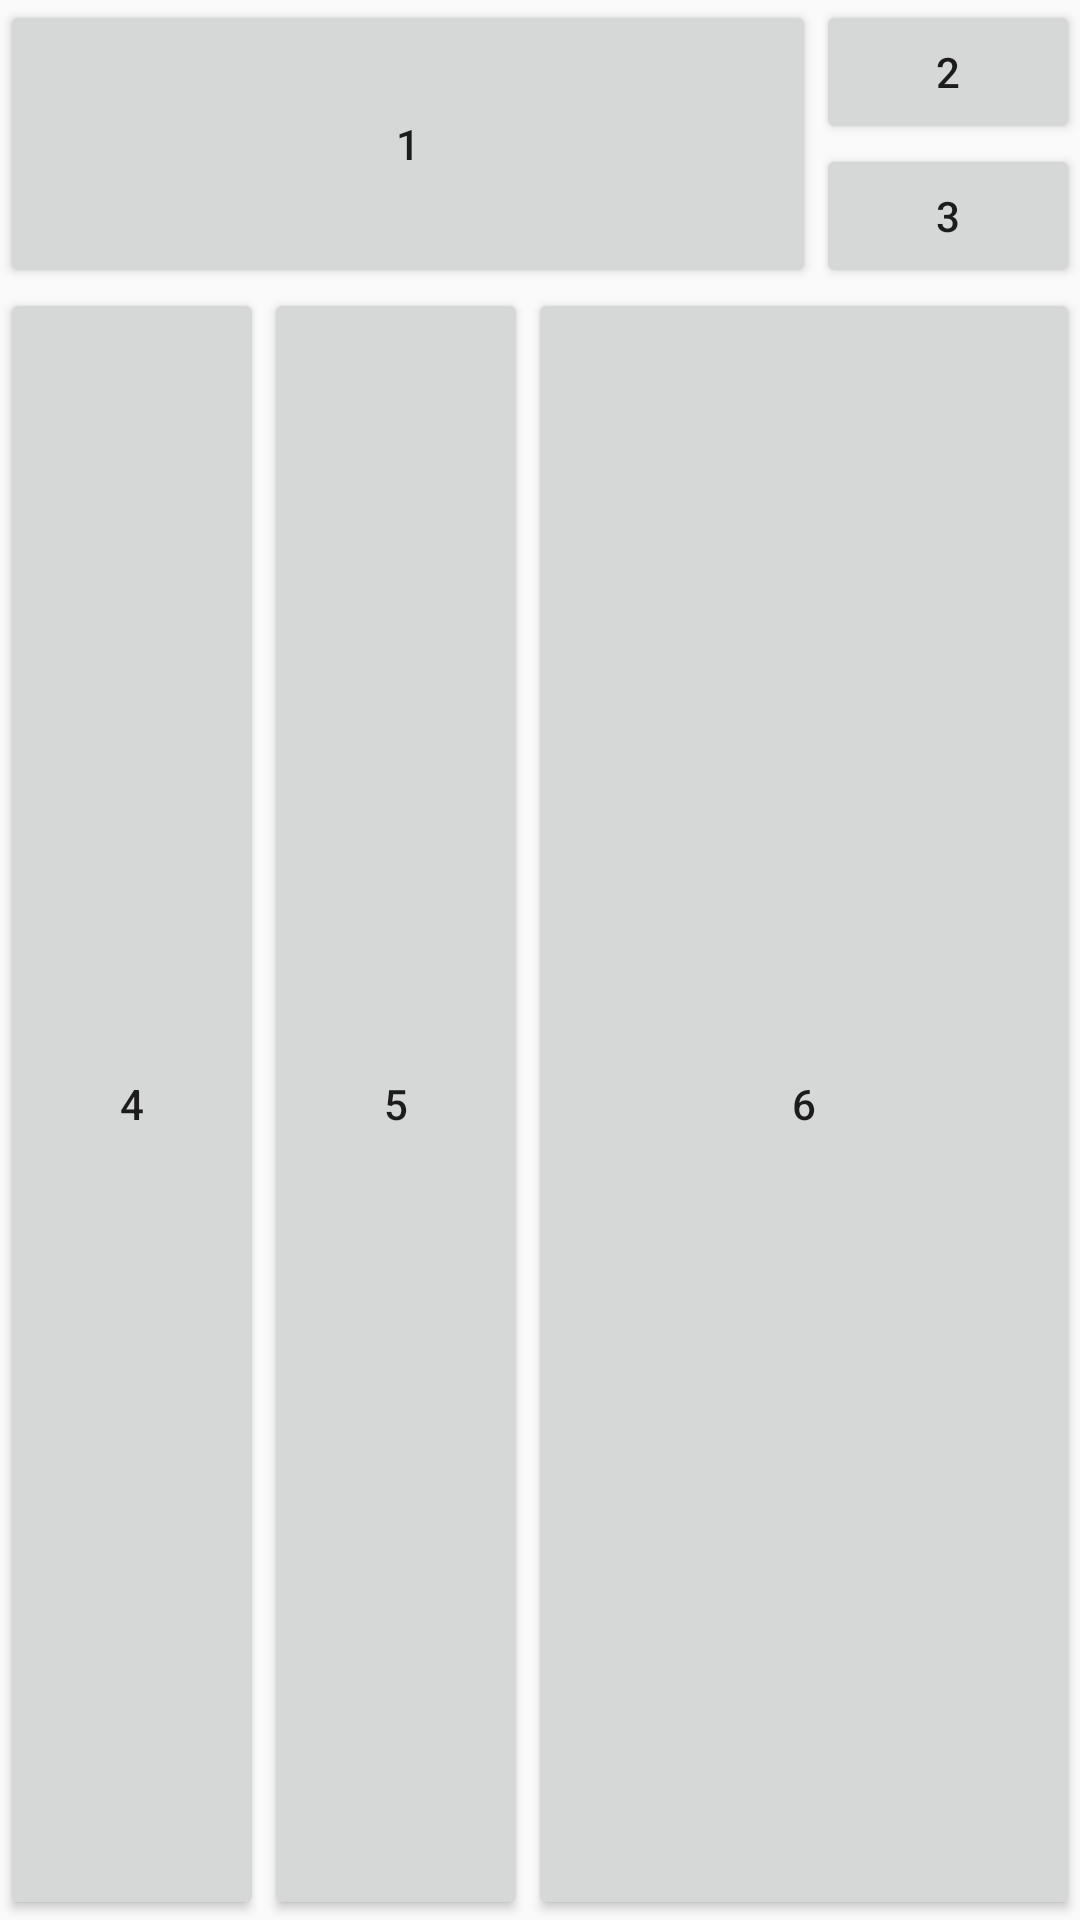

Write the Android layout XML for this screen, with the resource values it uses.
<!-- AndroidManifest.xml: application theme Theme.AppCompat.Light -->
<!-- res/layout/activity_home_page.xml -->
<?xml version="1.0" encoding="utf-8"?>
<GridLayout xmlns:android="http://schemas.android.com/apk/res/android"
    android:layout_width="match_parent"
    android:layout_height="match_parent"
    android:columnCount="4"
    android:rowCount="4" >

    <Button
        android:text="1"
        android:layout_width="wrap_content"
        android:layout_height="wrap_content"
        android:layout_columnSpan="3"
        android:layout_rowSpan="2"
        android:layout_gravity="fill"
        android:id="@+id/button" />

    <Button
        android:text="2"
        android:layout_width="wrap_content"
        android:layout_height="wrap_content"
        android:layout_columnSpan="1"
        android:layout_rowSpan="1"
        android:id="@+id/button2" />

    <Button
        android:text="3"
        android:layout_width="wrap_content"
        android:layout_height="wrap_content"
        android:layout_columnSpan="1"
        android:layout_rowSpan="1"
        android:id="@+id/button2" />

    <Button
        android:text="4"
        android:layout_width="wrap_content"
        android:layout_height="wrap_content"
        android:layout_columnSpan="1"
        android:layout_rowSpan="2"
        android:layout_gravity="fill"
        android:id="@+id/button2" />

    <Button
        android:text="5"
        android:layout_width="wrap_content"
        android:layout_height="wrap_content"
        android:layout_columnSpan="1"
        android:layout_rowSpan="2"
        android:layout_gravity="fill"
        android:id="@+id/button2" />

    <Button
        android:text="6"
        android:layout_width="wrap_content"
        android:layout_height="wrap_content"
        android:layout_columnSpan="2"
        android:layout_rowSpan="2"
        android:layout_gravity="fill"
        android:id="@+id/button2" />

</GridLayout>
<!-- resources referenced by this layout -->
<resources>

</resources>
